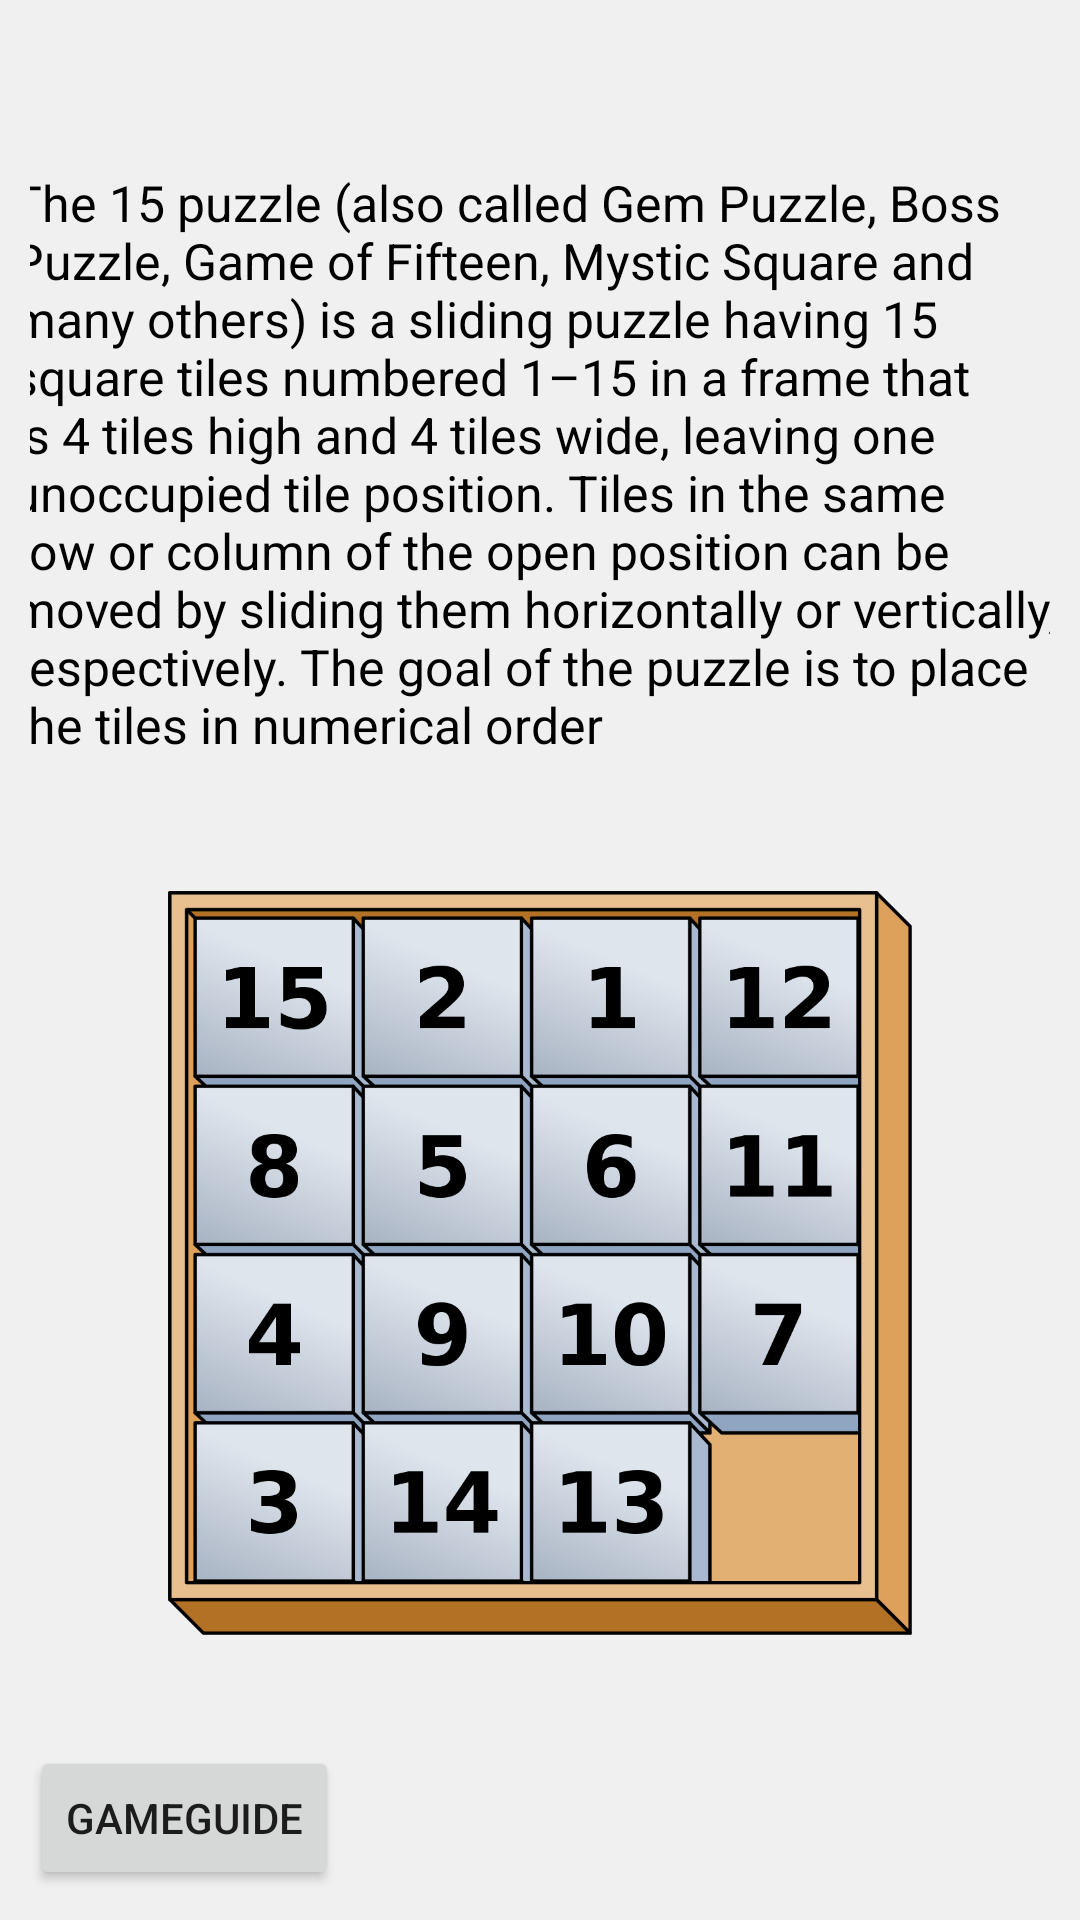

Layout XML and referenced resources for this Android screen:
<!-- AndroidManifest.xml: application theme Theme_Green -->
<!-- res/layout/activity_game_guide_about_puzzle.xml -->
<?xml version="1.0" encoding="utf-8"?>
<androidx.constraintlayout.widget.ConstraintLayout xmlns:android="http://schemas.android.com/apk/res/android"
    xmlns:app="http://schemas.android.com/apk/res-auto"
    xmlns:tools="http://schemas.android.com/tools"
    android:layout_width="match_parent"
    android:layout_height="match_parent"
    android:background="?attr/backgroundColor"
    android:padding="10dp"
    tools:context=".AccountActivity">


    


    

    <TextView
        android:id="@+id/textView8"
        android:layout_width="353dp"
        android:layout_height="311dp"
        android:layout_marginTop="40dp"
        android:text="@string/Puzzle15Text"
        android:textColor="@color/black"
        android:textSize="50px"
        app:layout_constraintBottom_toBottomOf="parent"
        app:layout_constraintEnd_toEndOf="parent"
        app:layout_constraintHorizontal_bias="0.49"
        app:layout_constraintStart_toStartOf="parent"
        app:layout_constraintTop_toTopOf="parent"
        app:layout_constraintVertical_bias="0.023" />

    <Button
        android:id="@+id/btnToGameGuide1"
        android:layout_width="wrap_content"
        android:layout_height="wrap_content"
        android:layout_alignParentStart="true"
        android:layout_alignParentBottom="true"
        android:text="GameGuide"
        app:layout_constraintBottom_toBottomOf="parent"
        app:layout_constraintStart_toStartOf="parent" />

    <ImageView
        android:id="@+id/imageView"
        android:layout_width="328dp"
        android:layout_height="258dp"
        android:layout_marginBottom="80dp"
        app:srcCompat="@mipmap/puzzle15_image"
        tools:layout_editor_absoluteX="32dp"
        app:layout_constraintBottom_toBottomOf="parent"
        app:layout_constraintEnd_toEndOf="parent"
        app:layout_constraintStart_toStartOf="parent"/>

</androidx.constraintlayout.widget.ConstraintLayout>
<!-- resources referenced by this layout -->
<resources>
  <color name="black">#FF000000</color>
  <!-- mipmap puzzle15_image: png bitmap (mipmap-mdpi, 132813 bytes) -->
  <string name="Puzzle15Text">The 15 puzzle (also called Gem Puzzle, Boss Puzzle, Game of Fifteen, Mystic Square and many others) is a sliding puzzle having 15 square tiles numbered 1–15 in a frame that is 4 tiles high and 4 tiles wide, leaving one unoccupied tile position. Tiles in the same row or column of the open position can be moved by sliding them horizontally or vertically, respectively. The goal of the puzzle is to place the tiles in numerical order</string>
  <style name="Theme_Green" parent="Theme.MaterialComponents.Light.NoActionBar">
          
          <item name="colorPrimary">#2e7d32</item>
          <item name="colorPrimaryVariant">#005005</item>
          <item name="colorOnPrimary">#FFFFFF</item>
          <item name="backgroundColor">#F0F0F0</item>
          
          <item name="colorSecondary">@color/teal_200</item>
          <item name="colorSecondaryVariant">@color/teal_700</item>
          <item name="colorOnSecondary">#000000</item>
          
          <item name="android:statusBarColor" tools:targetApi="l">?attr/colorPrimaryVariant</item>
          
      </style>
  <color name="teal_200">#FF03DAC5</color>
  <color name="teal_700">#FF018786</color>
</resources>
